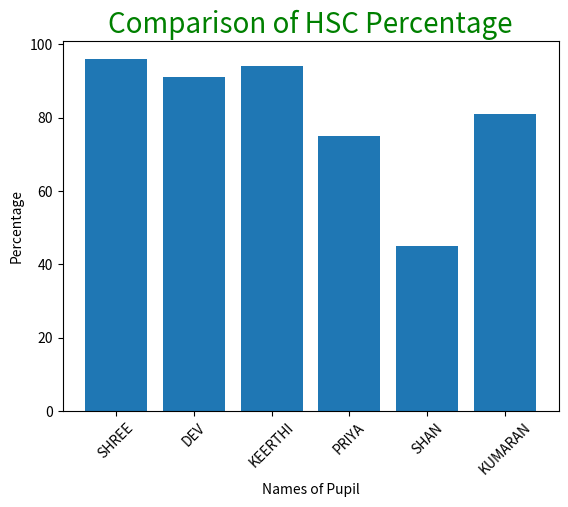

This chart was generated by the following Python code:
import matplotlib.pyplot as hscmark
import numpy as np
Names = ['SHREE', 'DEV', 'KEERTHI', 'PRIYA', 'SHAN', 'KUMARAN']
xaxis = np.arange(len(Names))
Percentage_hsc = [96, 91, 94, 75, 45, 81]
hscmark.bar(Names, Percentage_hsc)
hscmark.xticks(xaxis, Names, rotation=45)
hscmark.xlabel("Names of Pupil")
hscmark.ylabel("Percentage")
hscmark.title("Comparison of HSC Percentage", fontsize=20, color="green")
hscmark.show()
